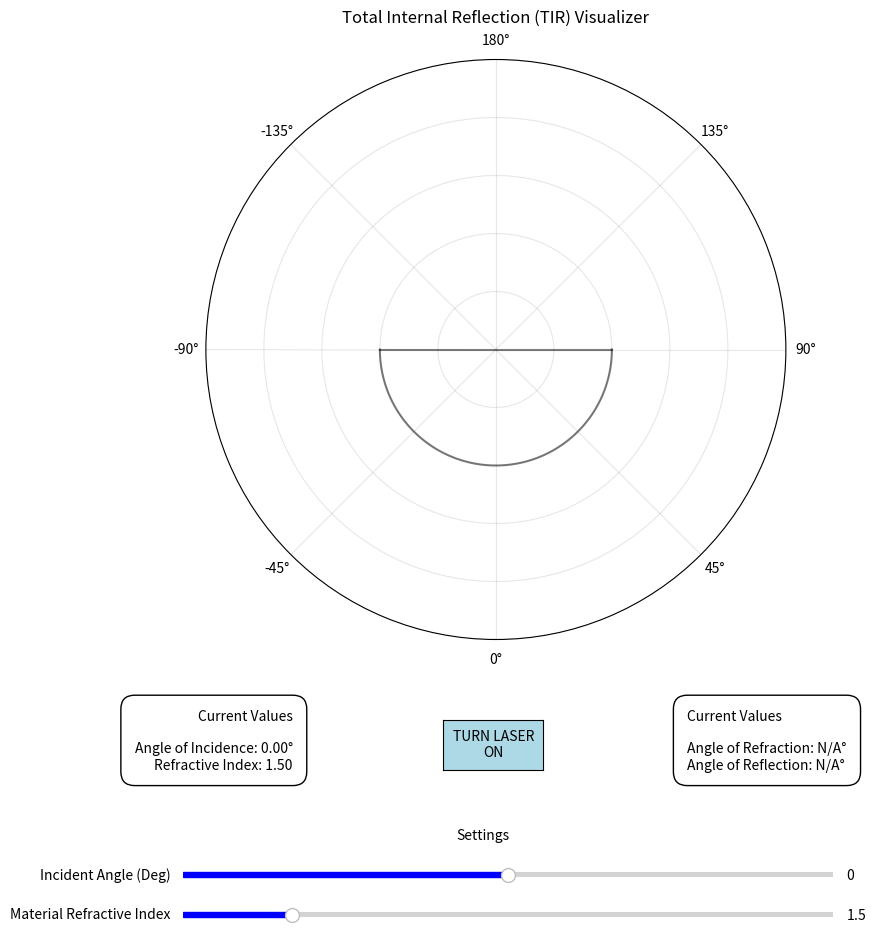

This figure's Python source:
#%% - Dependencies
import numpy as np
import matplotlib.pyplot as plt
from matplotlib.animation import FuncAnimation
from matplotlib.widgets import Slider, Button

"""
532nm green laser light is used in this example. 
Because laser light is Monochromatic - It contains only one specific wavelength and hence one color.
"""


def calculate_reflection_refraction(θ1, n1, n2):
    if θ1 == 0:
        return 180, 0, 1

    # Calculate the angle of refraction (θ2) using Snell's Law
    sin_θ2 = (n1 / n2) * np.sin(np.radians(θ1))
    if -1 <= sin_θ2 <= 1:
        θ2 = np.degrees(np.arcsin(sin_θ2)) + 180
        if θ1 + θ2 != 0:
            reflection = (np.sin(np.radians(θ1 - θ2)) / np.sin(np.radians(θ1 + θ2)))**2
        else:
            reflection = 1
    else:
        # Handle the case when sin_θ2 is outside the valid range, e.g., set θ2 to a default value or raise an exception.
        # You may need to adjust this based on your specific requirements.
        θ2 = 0  # Just a placeholder value, the alpha value will be set to 0 so the line will not be visible 
        reflection = 1  # 100% reflection

    refraction = 1 - reflection  # Amount of light refracted

    return θ2, reflection, refraction

def init():
    global incident_beam, reflected_beam, refracted_beam, incident_glow, reflected_glow, refracted_glow # Declare incident_beam and laser_state_on as global variables
    incident_beam.set_data([], [])
    incident_glow.set_data([], [])
    reflected_beam.set_data([], [])
    refracted_beam.set_data([], [])
    reflected_glow.set_data([], [])
    refracted_glow.set_data([], [])


    return incident_beam, reflected_beam, refracted_beam, incident_glow, reflected_glow, refracted_glow,

def animate(i):
    global incident_beam, laser_state_on, reflected_beam, incident_glow, reflected_glow, refracted_glow, data_box_1, data_box_2  # Declare incident_beam and laser_state_on as global variables
    if laser_state_on:
        # add the data to the incident_beam object 
        incident_beam.set_data([0, np.deg2rad(incoming_angle)], [0, 1])
        incident_glow.set_data([0, np.deg2rad(incoming_angle)], [0, 1])
       
        refraction_angle, reflection_component, refraction_component = calculate_reflection_refraction(incoming_angle, refractive_index, n1)  # Careful to note that beam is coming from the material to the air so the ordering of the refractive indices is reversed
        
        reflected_beam.set_data([0, -np.deg2rad(incoming_angle)], [0, 1])
        reflected_glow.set_data([0, -np.deg2rad(incoming_angle)], [0, 1])
        reflected_glow.set_alpha(0.3 * reflection_component)
        reflected_beam.set_alpha(reflection_component)
        reflected_glow.set_linewidth(6 - (refraction_component * 2))

        refracted_beam.set_data([0, np.deg2rad(refraction_angle)], [0, 1])
        refracted_glow.set_data([0, np.deg2rad(refraction_angle)], [0, 1])
        refracted_beam.set_alpha(refraction_component)
        refracted_glow.set_alpha(0.3 * refraction_component)
        refracted_glow.set_linewidth(6 - (reflection_component * 2))

        data_box_1.set_text('Current Values\n\nAngle of Incidence: {:.2f}°\nRefractive Index: {:.2f}'.format(incoming_angle, refractive_index))

        if reflection_component > 0:    
            # round to 2dp
            reflection_angle = np.round(-incoming_angle, 2)
        else:
            reflection_angle = 'N/A'

        if refraction_component > 0:
            refraction_angle = np.round(refraction_angle, 2)
        else:
            refraction_angle = 'N/A'

        data_box_2.set_text(f'Current Values\n\nAngle of Refraction: {refraction_angle}°\nAngle of Reflection: {reflection_angle}°')

    else:
        incident_beam.set_data([], [])
        reflected_beam.set_data([], [])
        refracted_beam.set_data([], [])
        incident_glow.set_data([], [])
        reflected_glow.set_data([], [])
        refracted_glow.set_data([], [])
        data_box_1.set_text(f'Current Values\n\nAngle of Incidence: N/A°\nRefractive Index: {refractive_index}')
        data_box_2.set_text('Current Values\n\nAngle of Refraction: N/A°\nAngle of Reflection: N/A')

    return incident_beam, reflected_beam, refracted_beam, incident_glow, reflected_glow, refracted_glow,

def laser_on_off_switch(event):
    global laser_state_on  # Declare line and laser_state_on as global variables
    if button_on_off.label.get_text() == 'TURN LASER\nOFF':
        button_on_off.label.set_text('TURN LASER\nON')
        button_on_off.color = 'lightblue'
        laser_state_on = False

    else:
        button_on_off.label.set_text('TURN LASER\nOFF')
        laser_state_on = True
        button_on_off.color = 'red'

def update_refractive_index(val):
    global refractive_index
    refractive_index = refractive_index_slider.val

def update_incoming_angle(val):
    global incoming_angle
    incoming_angle = incoming_angle_slider.val


# Internal Program Settings
n1 = 1.0                          # Refractive index of the external medium (e.g., air)            
initial_refractive_index = 1.5    # n2 # Refractive index of the material
initial_incoming_angle = 0        # Degrees   #### ANGLE OF INCIDENCE!!!!
material_radius = 0.4             # Radius of the material
fps = 30                          # Frames per second for the animation 

# Initialise states
refractive_index = initial_refractive_index
incoming_angle = initial_incoming_angle
laser_state_on = False


#%% - Genrating Animation
fig, ax = plt.subplots(subplot_kw={'projection': 'polar'}, figsize=(10, 10))

# Rotate the 0 angle
ax.set_theta_offset(np.pi*1.5) 

# Set custom theta tick labels from 0 to -180 and 180 to 0
theta_labels = [0, 45, 90, 135, 180, -135, -90, -45]
ax.set_xticklabels([str(label) + '°' for label in theta_labels])  

# Adjust the bottom margin to make space for sliders
plt.subplots_adjust(bottom=0.3)  

# Add the title above the sliders
plt.figtext(0.5, 0.10, 'Settings', ha='center', fontsize=10, color='black')

# Create Refractive Index slider
ax_refractive_index = plt.axes([0.2, 0.02, 0.65, 0.01])
refractive_index_slider = Slider(ax=ax_refractive_index, label='Material Refractive Index', valmin=1.0, valmax=4.0, valinit=initial_refractive_index, color='blue')
refractive_index_slider.on_changed(update_refractive_index)

# Create Incident Angle slider
ax_incoming_angle = plt.axes([0.2, 0.06, 0.65, 0.01])
incoming_angle_slider = Slider(ax=ax_incoming_angle, label='Incident Angle (Deg)', valmin=-90.0, valmax=89.9999, valinit=initial_incoming_angle, color='blue')
incoming_angle_slider.on_changed(update_incoming_angle)

# Create Laser on/off button
ax_button_on_off = plt.axes([0.46, 0.17, 0.1, 0.05])
button_on_off = Button(ax_button_on_off, 'TURN LASER\nON', color='lightblue', hovercolor='0.975')
button_on_off.on_clicked(laser_on_off_switch)

# Create two small outlined boxs on the figure to show the current values for angles and refractive index
# Refractive Index Readouts
left, width = -0.15, 0.3
bottom, height = -0.27, 0.15
right = left + width
top = bottom + height
data_box_1 = ax.text(right, top, 'Current Values\n\nAngle of Incidence: {:.2f}°\nRefractive Index: {:.2f}'.format(incoming_angle, refractive_index), horizontalalignment='right', verticalalignment='top', transform=ax.transAxes, bbox=dict(facecolor='white', edgecolor='black', boxstyle='round,pad=1'))

# Angle Readouts
left, width = 0.53, 0.3
right = left + width
top = bottom + height
data_box_2 = ax.text(right, top, 'Current Values\n\nAngle of Refraction: N/A°\nAngle of Reflection: N/A°', horizontalalignment='left', verticalalignment='top', transform=ax.transAxes, bbox=dict(facecolor='white', edgecolor='black', boxstyle='round,pad=1'))




### DRAW THE SIMICIRCLE OF THE BOTTOM OF THE MATERIAL 
# Create angular values for half a circle (0 to 180 degrees)
theta = np.linspace(-np.pi/2, np.pi/2, 100)

# Corresponding radial values to form the circle
r = np.ones(100) * material_radius  # Set the radial value to 1 for the entire half-circle

ax.plot(theta, r, 'k', label='Material', alpha=0.5)  # Plot the half-circle

### DRAW THE FLAT LINE AT THE TOP OF THE MATERIAL 
# Define the starting and ending points of the line in polar coordinates
start_theta = np.deg2rad(90)  # Starting angle in radians
start_r = material_radius  # Starting radial value
end_theta = np.deg2rad(-90)  # Ending angle in radians
end_r = material_radius  # Ending radial value

# Plot the straight line
ax.plot([start_theta, end_theta], [start_r, end_r], 'k', alpha=0.5)  # Plot the line





# Initialise Rays
incident_beam, = ax.plot([], [], 'lime', label='Laser', lw=2) 
incident_glow, = ax.plot([], [], 'limegreen', lw=6, alpha=0.3, label='Glow')

reflected_beam, = ax.plot([], [], 'lime', label='Reflected Beam', lw=2)  
reflected_glow, = ax.plot([], [], 'limegreen', lw=6, alpha=0.3, label='Glow')

refracted_beam, = ax.plot([], [], 'lime', label='Refracted Beam', lw=2)  
refracted_glow, = ax.plot([], [], 'limegreen', lw=6, alpha=0.3, label='Glow')






# Setup plot
ax.set_title('Total Internal Reflection (TIR) Visualizer', y=1.05)
ax.set_yticklabels([])  # This removes the labels on the radial axis without removing the ticks themselves
ax.set_rlim(0, 1)  # Set the radial limits
ax.grid(alpha=0.3)


# Run Animation and show or save it
anim = FuncAnimation(fig, animate, init_func=init, frames=None, interval=1/fps*1000, blit=True, cache_frame_data=False)   #interval *1000 to convert seconds to ms
plt.show()
